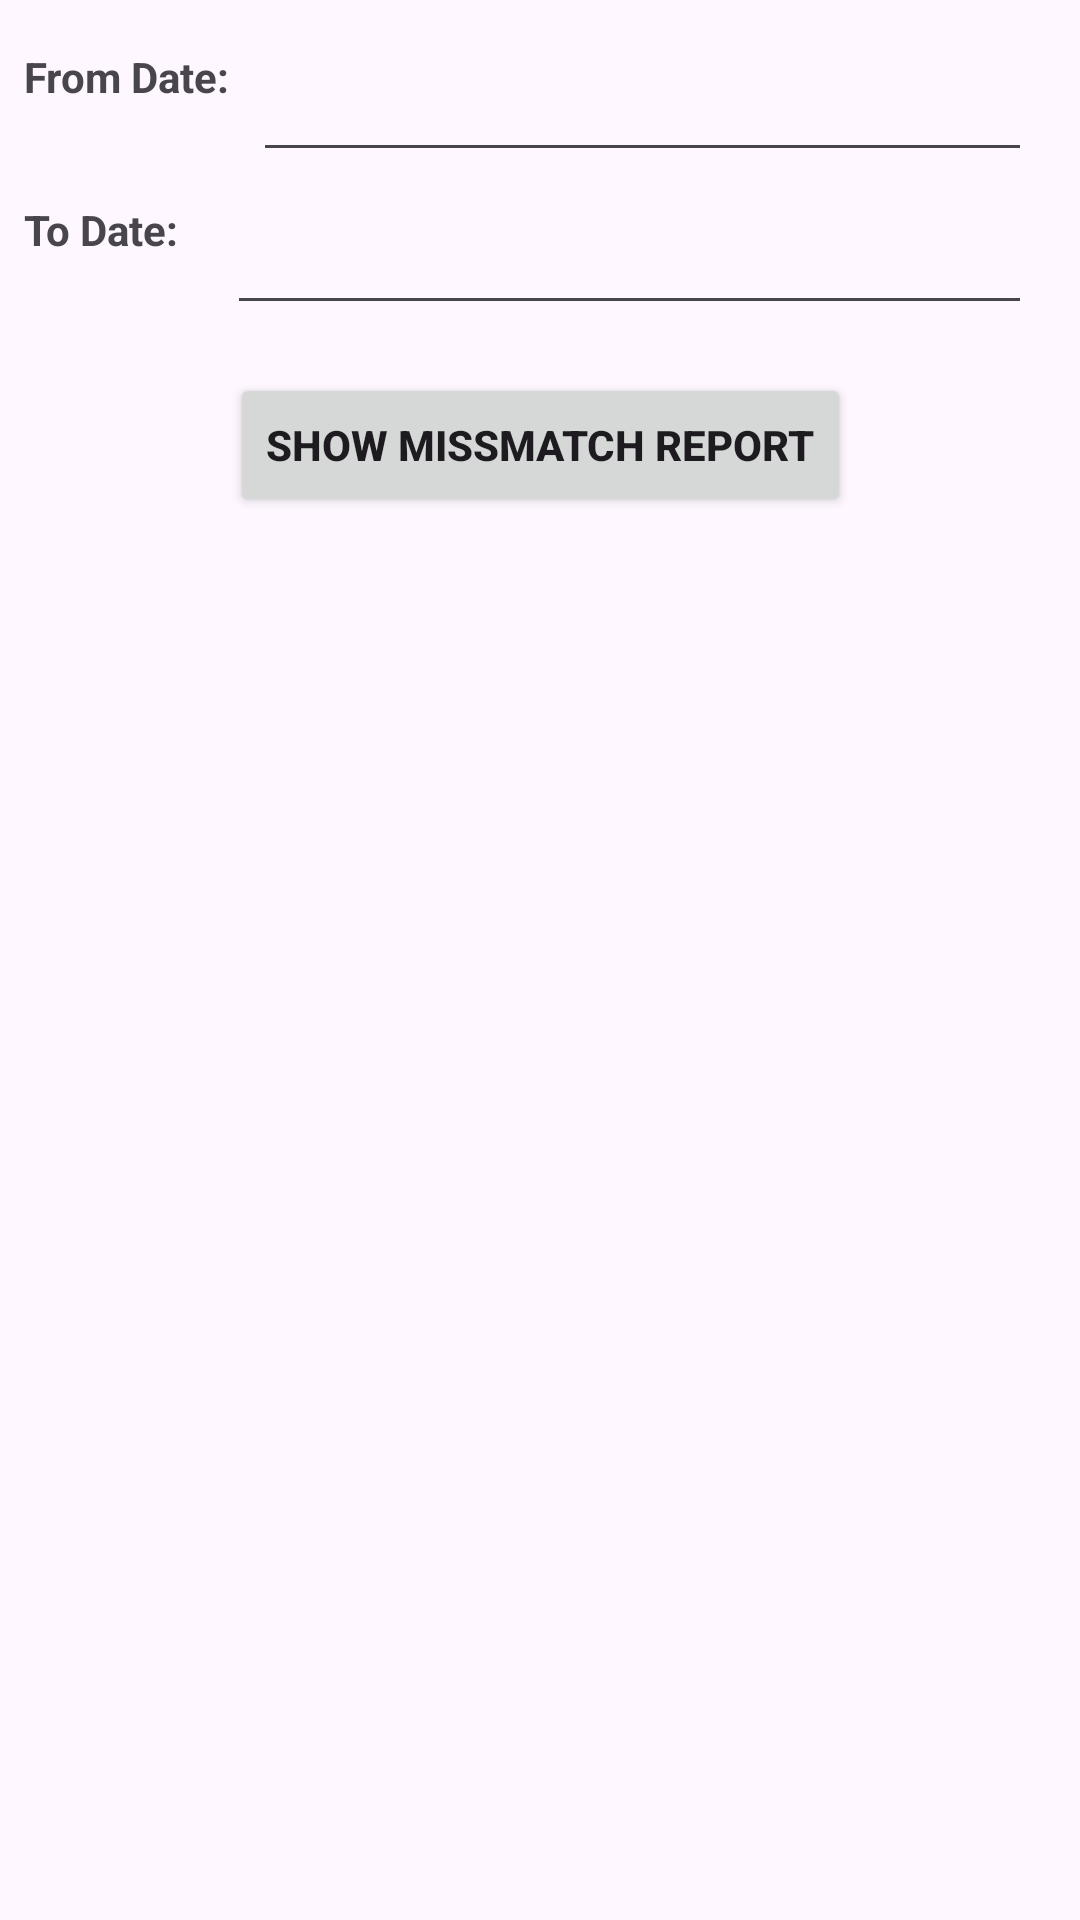

Layout XML and referenced resources for this Android screen:
<!-- AndroidManifest.xml: application theme Theme.PrnApp2024V2 -->
<!-- res/layout/activity_main11.xml -->
<?xml version="1.0" encoding="utf-8"?>
<androidx.constraintlayout.widget.ConstraintLayout xmlns:android="http://schemas.android.com/apk/res/android"
    xmlns:app="http://schemas.android.com/apk/res-auto"
    xmlns:tools="http://schemas.android.com/tools"
    android:id="@+id/main"
    android:layout_width="match_parent"
    android:layout_height="match_parent"
    tools:context=".MainActivity11">

    <TextView
        android:id="@+id/textViewFromDate"
        android:layout_width="wrap_content"
        android:layout_height="wrap_content"
        android:layout_marginStart="8dp"
        android:layout_marginTop="16dp"
        android:layout_marginBottom="8dp"
        android:text="@string/from_date"
        android:textStyle="bold"
        app:layout_constraintStart_toStartOf="parent"
        app:layout_constraintTop_toTopOf="parent" />

    <TextView
        android:id="@+id/textViewToDate"
        android:layout_width="wrap_content"
        android:layout_height="wrap_content"
        android:layout_marginStart="8dp"
        android:layout_marginTop="32dp"
        android:text="@string/to_date"
        android:textStyle="bold"
        app:layout_constraintStart_toStartOf="parent"
        app:layout_constraintTop_toBottomOf="@id/textViewFromDate" />

    <EditText
        android:id="@+id/editTextFromDate"
        android:layout_width="0dp"
        android:layout_height="wrap_content"
        android:layout_marginStart="8dp"
        android:layout_marginEnd="16dp"
        android:focusable="false"
        android:inputType="none"
        android:onClick="showDatePickerDialogFromDate"
        app:layout_constraintEnd_toEndOf="parent"
        app:layout_constraintStart_toEndOf="@id/textViewFromDate"
        app:layout_constraintTop_toTopOf="@id/textViewFromDate" />

    <EditText
        android:id="@+id/editTextToDate"
        android:layout_width="0dp"
        android:layout_height="wrap_content"
        android:layout_marginStart="16dp"
        android:layout_marginEnd="16dp"
        android:focusable="false"
        android:inputType="none"
        android:onClick="showDatePickerDialogToDate"
        app:layout_constraintEnd_toEndOf="parent"
        app:layout_constraintStart_toEndOf="@id/textViewToDate"
        app:layout_constraintTop_toTopOf="@id/textViewToDate" />

    <Button
        android:id="@+id/showMissmatchReportButton"
        android:layout_width="wrap_content"
        android:layout_height="wrap_content"
        android:layout_marginTop="16dp"
        android:text="@string/show_report"
        android:textStyle="bold"
        app:layout_constraintEnd_toEndOf="parent"
        app:layout_constraintHorizontal_bias="0.5"
        app:layout_constraintStart_toStartOf="parent"
        app:layout_constraintTop_toBottomOf="@id/editTextToDate" />

    <ScrollView
        android:layout_width="0dp"
        android:layout_height="0dp"
        android:layout_marginStart="16dp"
        android:layout_marginTop="16dp"
        android:layout_marginEnd="16dp"
        android:layout_marginBottom="32dp"
        android:fillViewport="true"
        app:layout_constraintBottom_toBottomOf="parent"
        app:layout_constraintEnd_toEndOf="parent"
        app:layout_constraintStart_toStartOf="parent"
        app:layout_constraintTop_toBottomOf="@id/showMissmatchReportButton">

        <HorizontalScrollView
            android:layout_width="wrap_content"
            android:layout_height="wrap_content">

            <TableLayout
                android:id="@+id/tableLayout"
                android:layout_width="wrap_content"
                android:layout_height="wrap_content"
                android:layout_marginTop="16dp" />

        </HorizontalScrollView>

    </ScrollView>

    <FrameLayout
        android:layout_width="match_parent"
        android:layout_height="match_parent"
        android:layout_gravity="center">

        <com.airbnb.lottie.LottieAnimationView
            android:id="@+id/lottieAnimationView"
            android:layout_width="wrap_content"
            android:layout_height="wrap_content"
            android:layout_gravity="center"
            android:visibility="gone"
            app:lottie_rawRes="@raw/moving_vehicle_animation_vtc" />

    </FrameLayout>

</androidx.constraintlayout.widget.ConstraintLayout>
<!-- resources referenced by this layout -->
<resources>
  <string name="from_date">From Date:</string>
  <string name="show_report">Show Missmatch Report</string>
  <string name="to_date">To Date:</string>
  <style name="Theme.PrnApp2024V2" parent="Base.Theme.PrnApp2024V2" />
  <style name="Base.Theme.PrnApp2024V2" parent="Theme.Material3.DayNight.NoActionBar">
          
          
      </style>
</resources>
